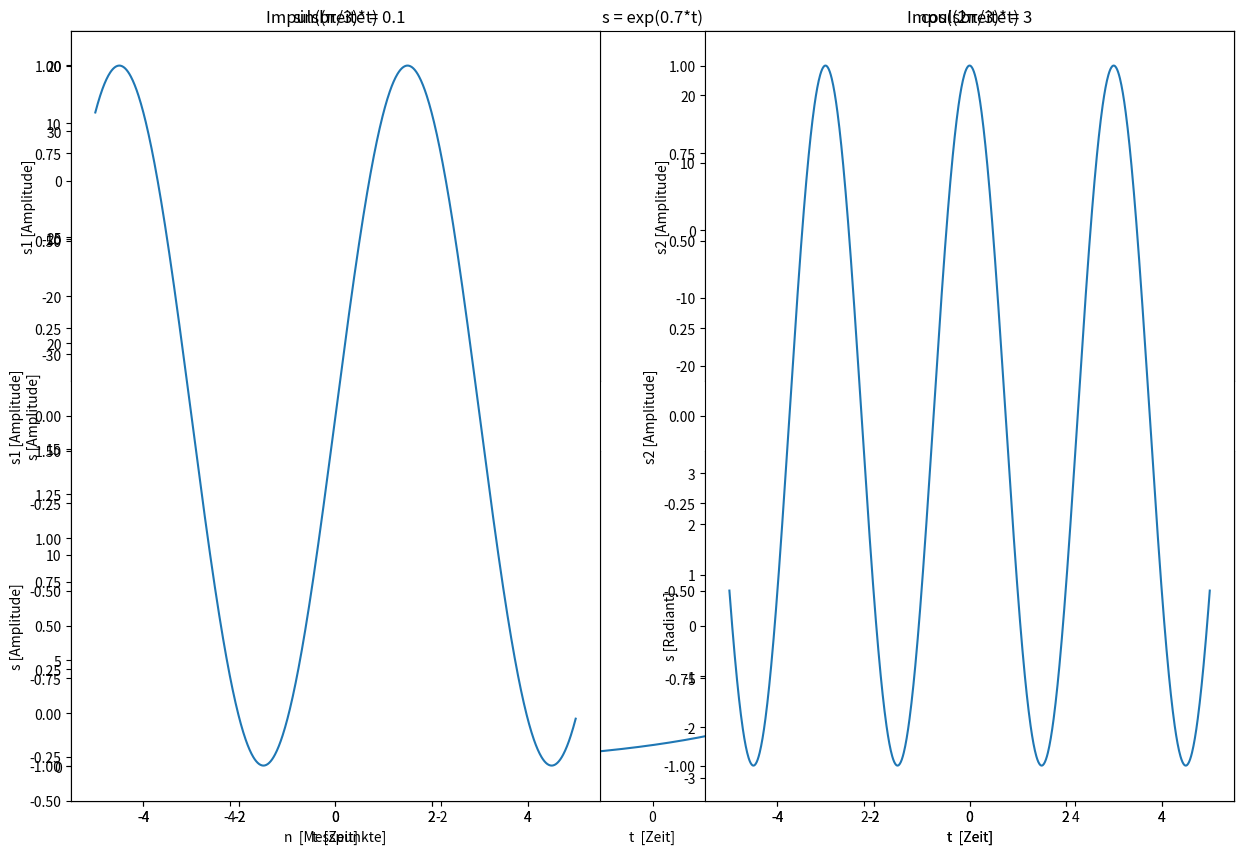

The matplotlib source for this figure: (Note: this script raises an exception after producing the figure.)
# Lösung:
# Hier können Sie Python-Code hineinschreiben und mit Shift+Enter ausführen!
# Module importieren (numpy und matplotlib.pyplot)
import numpy as np
import matplotlib.pyplot as plt


# Erzeugung eines linearen Arrays als Zeitbereich
t = np.linspace(-5, 5, 1001)

# Lösung
# Betrachten des Inhalts der Variable 't'.
t[0:9]

# Betrachtung der Eigenschaften:
t_length = len(t)
t_type = type(t)
t_entry_type = type(t[0])

# Setzen Sie in der print()-Eingabe anstelle [..] ein.

print("Array-Länge: {};   Arraytyp: {};   Elementtyp: {}".format( t_length, t_type, t_entry_type))

# Erzeugung eines Arrays mit exponentiellen y-Werten für alle Einträge in t.

m = 0.7                          # Wachstumsrate
s = np.exp(m*t)                  # Exponentialfunktion


# Graphische Darstellung
plt.gcf().set_size_inches(8, 5)  # Fenstergröße festlegen
plt.title(u's = exp(0.7*t)')     # Titel einfügen
plt.xlabel(u't  [Zeit]')         # x-Achsenbeschriftung einfügen
plt.ylabel(u's [Amplitude]')     # y-Achsenbeschriftung einfügen
plt.plot(t, s)                   # Festlegen der Variablen x und y
plt.show()                       # Plot zeigen

#Lösung
# komplexe Exponentialkomponente

m = complex(0.7, 7)      # 0.7 = Realteil, 7 = Imaginärteil

# Erzeugung eines Arrays mit exponentiellen y-Werten mit t als x-Werten.

s = np.exp(m*t) # Ergänzen Sie die korrekte Funktion.


# Graphische Darstellung mittels Subplots
plt.subplot(221)
plt.title(u'Realteil')
plt.xlabel(u't  [Zeit]')
plt.ylabel(u's [Re{Amplitude}]')
plt.plot(t,np.real(s))   # Plot des Realteils über np.real()
plt.subplot(222)
plt.title(u'Imaginärteil')
plt.xlabel(u't  [Zeit]')
plt.ylabel(u's [Im{Amplitude}]')
plt.plot(t,np.imag(s))   # Plot des Imaginörteils über np.imag()
plt.subplot(223)
plt.title(u'Absolut')
plt.xlabel(u't  [Zeit]')
plt.ylabel(u's [|Amplitude|]')
plt.plot(t,np.abs(s))    # Plot des Absolutwerts über np.abs()
plt.subplot(224)
plt.title(u'Phase')
plt.xlabel(u't  [Zeit]')
plt.ylabel(u's [Radiant]')
plt.plot(t,np.angle(s))  # Plot der Phase über np.angle()

plt.gcf().set_size_inches(15, 10)
plt.show()

# Lösung
# Implementieren sie ein Sinus- und Cosinussignal mit den vorgegebenen Kreisfrequenzen

s1 = np.sin(np.pi/3 * t)           # Sinus mit Kreisfrequenz π/3
s2 = np.cos(2/3 * np.pi * t)           # Cosinus mit Kreisfrequenz 2π/3


# Graphische Darstellung mittels Subplots
# w = π/3, Sinus:
plt.subplot(121)
plt.xlabel(u't  [Zeit]')
plt.ylabel(u's1 [Amplitude]')
plt.plot(t, s1)
plt.title(u'sin((π/3)*t)')

# w = 2π/3, Cosinus:
plt.subplot(122)
plt.xlabel(u't  [Zeit]')
plt.ylabel(u's2 [Amplitude]')
plt.plot(t, s2)
plt.title(u'cos((2π/3)*t)')

plt.gcf().set_size_inches(15, 5)
plt.show()

# Lösung

# Impulsbreite = 0.1 um den Nullpunkt, Amplitude = 1, Vorzustand = 0.
s1 = np.where((t >= -0.05) & (t <= 0.05), 1, 0)

# Impuls mit Breite = 3 mit dem Mittelpunkt bei t = -0.5, Amplitude = 1, Vorzustand = 0.
s2 = np.where((t >= -2) & (t <= 1), 1, 0)

# Sprung bei t >= -2, Amplitude = 1, Vorzustand = -0.2.
s3 = np.where(t >= -2, .8, -.2) 


# Graphische Darstellung mittels Subplots
plt.subplot(221)
plt.title(u'Impulsbreite = 0.1')
plt.xlabel(u't  [Zeit]')
plt.ylabel(u's1 [Amplitude]')
plt.plot(t, s1)

plt.subplot(222)
plt.title(u'Impulsbreite = 3')
plt.xlabel(u't  [Zeit]')
plt.ylabel(u's2 [Amplitude]')
plt.plot(t, s2)

plt.subplot(223)
plt.title(u'Sprung')
plt.xlabel(u't  [Zeit]')
plt.ylabel(u's3 [Amplitude]')
plt.plot(t, s3)

plt.gcf().set_size_inches(15, 10)
plt.show()

# Erzeugen von 21 Samples 
n = np.arange(0, 20)


# Erzeugen eines Arrays mit dem exponentiellen Werten 
s = np.exp(-0.3*n)


# Graphische Darstellung
plt.ylim(-0.5, 1.5)          
plt.xlabel(u'n  [Messpunkte]')
plt.ylabel(u's [Amplitude]')
plt.stem(n, s, use_line_collection=True) # Erstellung des Stem plot

plt.gcf().set_size_inches(8, 5)
plt.show()

# Lösung
# Implementieren sie zwei Sinus- und zwei Cosinussignal mit den vorgegebenen Werten.

n = np.arange(51)        # Es sollen insgesamt 51 Samples (0-51) angezeigt werden.


s1 = np.sin(n*np.pi)  # sin(n ⋅ π)

s2 = np.sin(n*np.pi/6) # sin(n ⋅ π/6)

s3 = np.cos(n*np.pi/9) # cos(n ⋅ π/9)

s4 = np.cos(2*n) # cos(2n)


# Graphische Darstellung
plt.subplot(221)
plt.title(u'sin(nπ)')
plt.xlabel(u'n  [Sample-No.]')
plt.ylabel(u's1 [Amplitude]')
plt.stem(n, s1, use_line_collection=True)

plt.subplot(222)
plt.title(u'sin(nπ/6)')
plt.xlabel(u'n  [Sample-No.]')
plt.ylabel(u's2 [Amplitude]')
plt.stem(n, s2, use_line_collection=True)

plt.subplot(223)
plt.title(u'cos(nπ/9)')
plt.xlabel(u'n  [Sample-No.]')
plt.ylabel(u's3 [Amplitude]')
plt.stem(n, s3, use_line_collection=True)

plt.subplot(224)
plt.title(u'cos(2n)')
plt.xlabel(u'n  [Sample-No.]')
plt.ylabel(u's4 [Amplitude]')
plt.stem(n,s4, use_line_collection=True)

plt.gcf().set_size_inches(15, 10)
plt.show()

# Lösung
# Implementieren Sie.

n = np.arange(-10, 10) # Es sollen insgesamt 21 Samples (-10 bis +10) angezeigt werden.


s1 = np.where(n==-2, 1, 0) 

s2 = np.where(n>=-2, 1, 0)

# Graphische Darstellung
plt.subplot(121)
plt.title(u'Impuls')
plt.xlabel(u'n  [Sample-No.]')
plt.ylabel(u's1 [Amplitude]')
plt.stem(n, s1, use_line_collection=True)

plt.subplot(122)
plt.title(u'Sprung')
plt.xlabel(u'n  [Sample-No.]')
plt.ylabel(u's2 [Amplitude]')
plt.stem(n, s2, use_line_collection=True)

plt.gcf().set_size_inches(15, 4)
plt.show()

# Lösung
# Implementierung der Grundrechenarten

t = np.linspace(-5, 5, 1000)

s1 = np.sin(2*np.pi*t)
s2 = np.exp(-t/2)

s_add = s1+s2
s_mult = s1*s2

# Graphische Darstellung
plt.subplot(221)
plt.title(u'Sinusfunktion')
plt.xlabel(u't [Zeit]')
plt.ylabel(u's1 [Amplitude]')
plt.plot(t, s1)

plt.subplot(222)
plt.title(u'Exponentialfunktion')
plt.xlabel(u't [Zeit]')
plt.ylabel(u's2 [Amplitude]')
plt.plot(t, s2)
plt.subplot(223)

plt.title(u'Addition')
plt.plot(t, s_add)
plt.xlabel(u't [Zeit]')
plt.ylabel(u's_add [Amplitude]')
plt.subplot(224)

plt.title(u'Multiplikation')
plt.plot(t, s_mult)
plt.xlabel(u't [Zeit]')
plt.ylabel(u's_mult [Amplitude]')

plt.gcf().set_size_inches(15, 10)
plt.show()

# Lösung
# Implementierung einer e-Funktion über den Bereich t mit dem Verlauf e_fun von -5 bis +4 und von +4 bis 5 einen Wert von 0.


t = np.linspace(-5, 5, 1001)

s1 = np.where((t >= -2) & (t <= 3), 1, 0) # Rechteckfunktion
e_fun = np.exp(0.7*t)
s2 = np.where(t <= 4, e_fun, 0)   # Exponentialfunktion


#Graphische Darstellung
plt.subplot(121)
plt.title(u'Rechteck')
plt.xlabel(u't [Zeit]')
plt.ylabel(u's1 [Amplitude]')
plt.plot(t, s1)

plt.subplot(122)
plt.title(u'Exponentialfunktion')
plt.xlabel(u't [Zeit]')
plt.ylabel(u's2 [Amplitude]')
plt.plot(t, s2)

plt.gcf().set_size_inches(10, 5)
plt.show()

# Lösung
# Implementierung des Operators convolve aus der Bibliothek numpy

s_conv = np.convolve(s1, s2)
t_conv = np.linspace(-10, 10, len(s_conv))

# Graphische Darstellung
plt.title(u'Faltung')
plt.xlabel(u't [Zeit]')
plt.ylabel(u's1*s2 [Amplitude]')
plt.plot(t_conv, s_conv)
plt.show()

# Lösung
# Import der Objekte fft und ifft aus der Bibliothek scipy.fftpack in den globalen Namensraum

from scipy.fft import fft, ifft

# Variablendefinition für sinc-Funktion

N       = 201                              # Anzahl Abtastwerte
t_total = 10                               # zeitlicher Ausschnitt der Sinc-Funktion [-T_total/2, ..., T_total/2]
A_sinc  = 1                                # Flächeninhalt ("Amplitude") der Sinc-Funktion
T_sinc  = 1                                # 'Periode' der Sinc-Funktion (erster Nulldurchgang)


# Erzeugung der Sinc-Funktion

t = np.linspace(-t_total/2, t_total/2, N) # Erzeugung der äquidistanten x-Abtastpunkte
sinc = A_sinc* np.sinc(t/T_sinc)           # Definition der Sinc-Funktion

#Graphische Darstellung
plt.title(u'Sinc im Zeitbereich')
plt.xlabel(u'k⋅Δt [Zeit]')
plt.ylabel(u's [Amplitude]')    
plt.plot(t, sinc)
plt.plot([-t_total/2,t_total/2],[0,0], 'k')    # Nulllinie
plt.show()

# Diskrete Fourier-Transformation

# Erzeugung der Fouriertransformation
f = np.linspace(0, (N-1)/t_total, N)       # Bestimmung des Frequenzbereichs
H    = fft(sinc)                           # Fouriertransformation der Sinc-Funktion

# Graphische Darstellung
plt.title(u'Sinctransformierte im Frequenzbereich')
plt.xlabel(u'n⋅Δf [Frequenz]')
plt.ylabel(u'S [Amplitude]')
plt.plot(f, np.abs(H))                      # Betrachtung des Absolutwerts der nun komplexen Funktion
plt.show()

# Lösung
# Darstellung der Fouriertransformation unter Berücksichtigung der Periodizität
# und Vergleich mit idealem Rechteck


# Verschieben des Frequenzbereichs
f_shift = np.linspace(-(N-1)/(2*t_total), (N-1)/(2*t_total), N)  

# Verschieben der Fouriertransformierten
H_shift = np.abs(np.fft.fftshift(H))

# Berechnung der Variablen für das ideale Rechteck 
tau_rect = 1/T_sinc
Amp_rect = A_sinc * T_sinc * (N-1) / t_total

rect_ideal = np.where(abs(f_shift)<=tau_rect/2, Amp_rect, 0)

#Graphische Darstellung
plt.gcf().set_size_inches(15, 6)
plt.title(u'verschobene Sinctransformierte im Frequenzbereich')
plt.xlabel(u'n⋅Δf [Frequenz]')
plt.ylabel(u'S [Amplitude]')
plt.plot(f_shift, H_shift)
plt.plot(f_shift, rect_ideal,ls=':', c='r')
plt.show()

# inverse disktrete Fouriertransformation der Fouriertransformation
h    = ifft(H)   

h_real = np.real(h)
# Wertevergleich
dif = sinc - h_real

# Graphische Darstellung
plt.subplot(211)
plt.title(u'Rücktransformierter Sinc')
plt.xlabel(u'k [Zeit]')
plt.ylabel(u'st [Amplitude]')
plt.plot(t, h_real)
plt.plot([-t_total/2,t_total/2],[0,0], 'k')    # Nulllinie
             
plt.subplot(212)
plt.title(u'Differenz')
plt.xlabel(u'k [Zeit]')
plt.ylabel(u'dif [Amplitude]')
plt.plot(t, dif)
plt.gcf().set_size_inches(15, 10)
plt.show()      